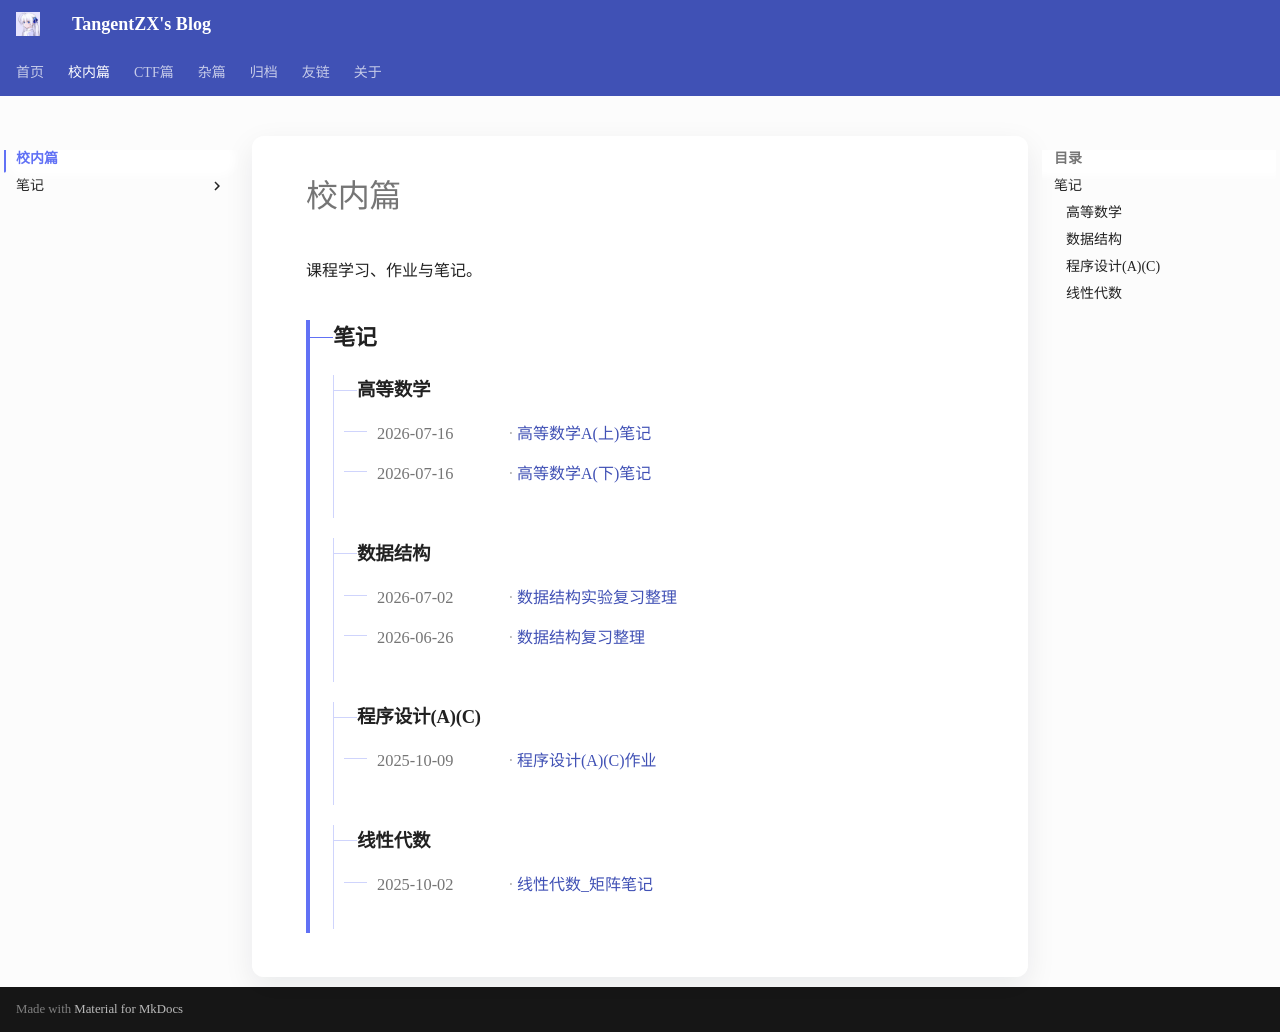

repository: TangentZX/TangentZX.github.io · page: study/index.html · generator: mkdocs

---
hide:
  - read-metrics
---

# 校内篇

课程学习、作业与笔记。

<!-- taxonomy:articles:start -->
<div class="taxonomy-categories" markdown>

<section class="taxonomy-branch taxonomy-branch--depth-2" markdown>

## 笔记


<section class="taxonomy-branch taxonomy-branch--depth-3" markdown>

### 高等数学

- <time class="taxonomy-article__date" datetime="2026-07-16">2026-07-16</time><span class="taxonomy-article__separator" aria-hidden="true">·</span>[高等数学A(上)笔记](<高等数学A(上)笔记.md>)
- <time class="taxonomy-article__date" datetime="2026-07-16">2026-07-16</time><span class="taxonomy-article__separator" aria-hidden="true">·</span>[高等数学A(下)笔记](<高等数学A(下)笔记.md>)

</section>

<section class="taxonomy-branch taxonomy-branch--depth-3" markdown>

### 数据结构

- <time class="taxonomy-article__date" datetime="2026-07-02">2026-07-02</time><span class="taxonomy-article__separator" aria-hidden="true">·</span>[数据结构实验复习整理](<数据结构实验复习.md>)
- <time class="taxonomy-article__date" datetime="2026-06-26">2026-06-26</time><span class="taxonomy-article__separator" aria-hidden="true">·</span>[数据结构复习整理](<数据结构复习整理.md>)

</section>

<section class="taxonomy-branch taxonomy-branch--depth-3" markdown>

### 程序设计(A)(C)

- <time class="taxonomy-article__date" datetime="2025-10-09">2025-10-09</time><span class="taxonomy-article__separator" aria-hidden="true">·</span>[程序设计(A)(C)作业](<程序设计(A)(C)作业.md>)

</section>

<section class="taxonomy-branch taxonomy-branch--depth-3" markdown>

### 线性代数

- <time class="taxonomy-article__date" datetime="2025-10-02">2025-10-02</time><span class="taxonomy-article__separator" aria-hidden="true">·</span>[线性代数_矩阵笔记](<线性代数-矩阵笔记.md>)

</section>

</section>

</div>
<!-- taxonomy:articles:end -->
